Run: headless pygame with SDL's dummy video driver; simulated clock (each Clock.tick advances the game by its frame time, no real sleeping); random seed 0; keys injected as events and as key.get_pressed() state; no mouse input; restart key R tapped at the start of phases 3 and 4.
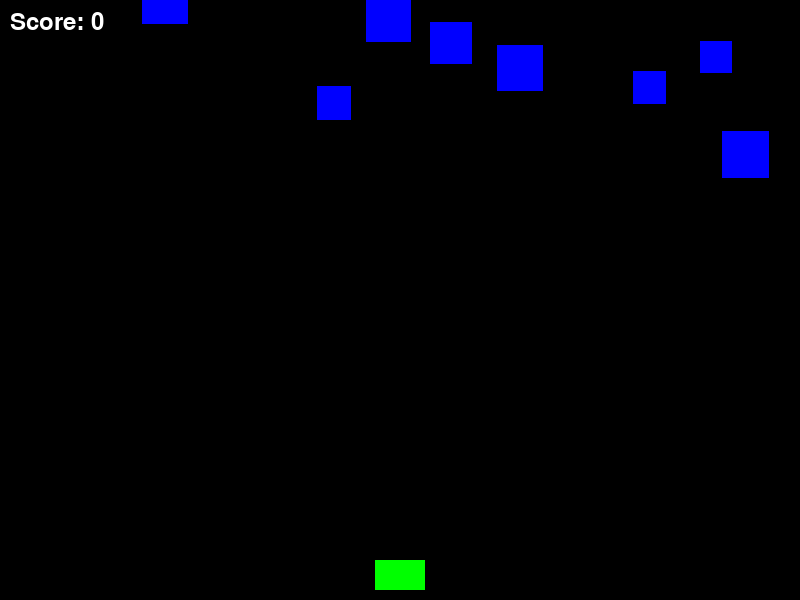
Frame 1 of 4 · flips 1–60 · no input
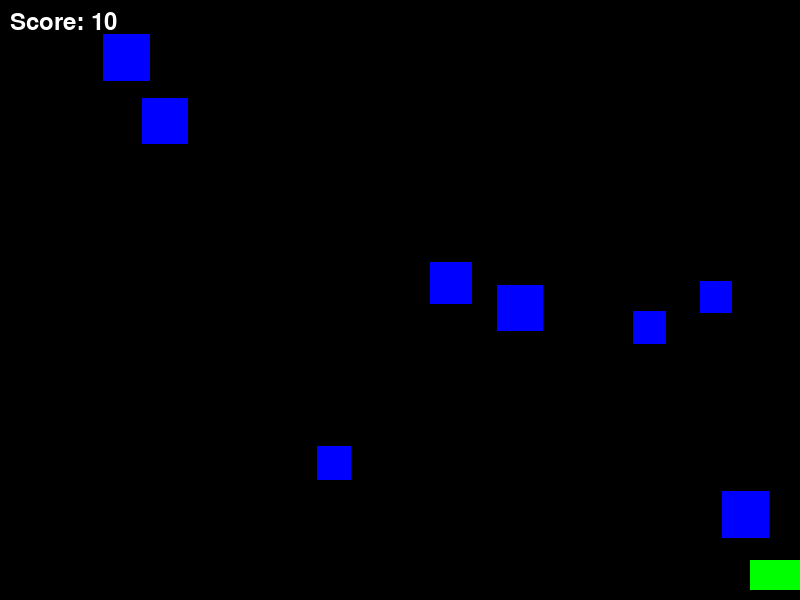
Frame 2 of 4 · flips 61–180 · tapped SPACE, RETURN · held RIGHT (→), D
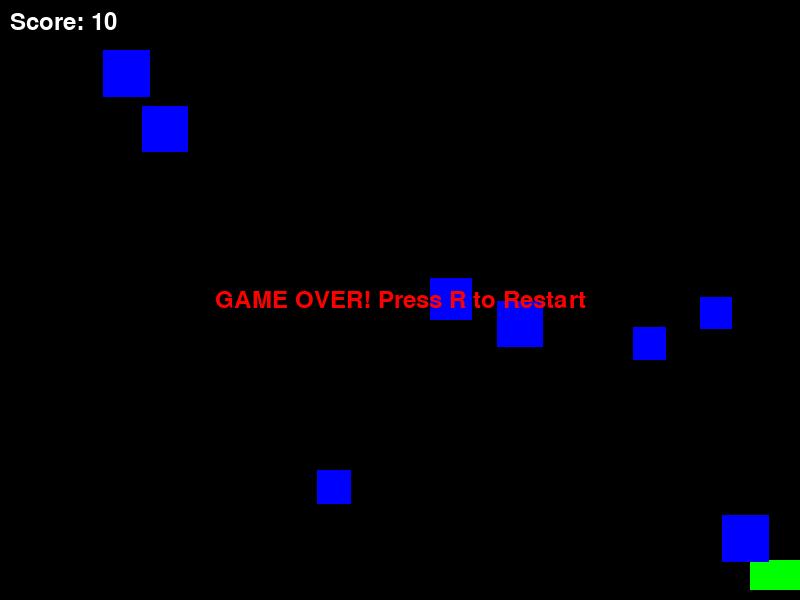
Frame 3 of 4 · flips 181–300 · tapped R · held DOWN (↓), S
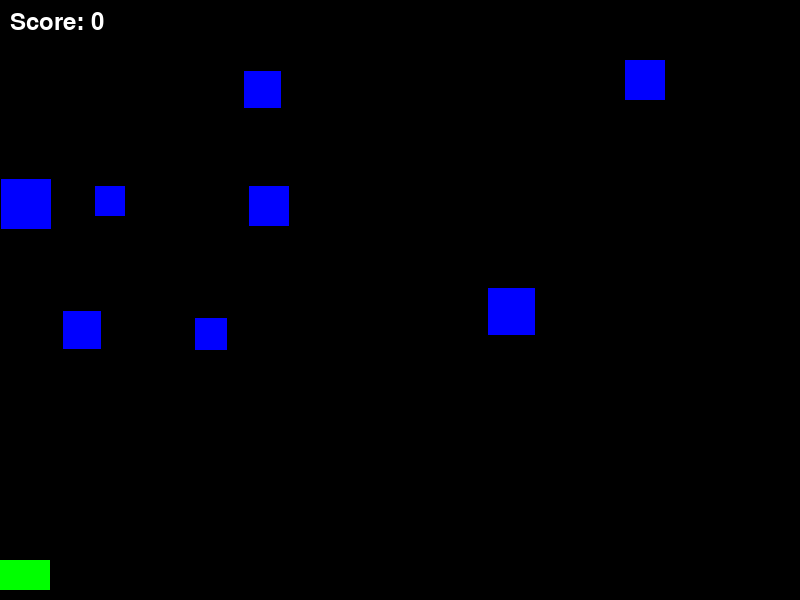
Frame 4 of 4 · flips 301–420 · tapped R · held LEFT (←), A, UP (↑), W

The pygame program that drew these frames:

import pygame
import random
import sys

# --- INITIALIZATION ---
pygame.init()
SCREEN_WIDTH, SCREEN_HEIGHT = 800, 600
screen = pygame.display.set_mode((SCREEN_WIDTH, SCREEN_HEIGHT))
pygame.display.set_caption("2D Space Shooter")
clock = pygame.time.Clock()
FONT = pygame.font.Font(None, 36)

# --- COLORS ---
BLACK = (0, 0, 0)
WHITE = (255, 255, 255)
RED = (255, 0, 0)
GREEN = (0, 255, 0)
BLUE = (0, 0, 255)

# --- PLAYER CLASS ---
class Player(pygame.sprite.Sprite):
    def __init__(self):
        super().__init__()
        self.image = pygame.Surface((50, 30))
        self.image.fill(GREEN)
        self.rect = self.image.get_rect()
        self.rect.centerx = SCREEN_WIDTH // 2
        self.rect.bottom = SCREEN_HEIGHT - 10
        self.speed = 5
        self.last_shot = 0
        self.shoot_cooldown = 250  # ms

    def update(self):
        keys = pygame.key.get_pressed()
        if keys[pygame.K_LEFT] and self.rect.left > 0:
            self.rect.x -= self.speed
        if keys[pygame.K_RIGHT] and self.rect.right < SCREEN_WIDTH:
            self.rect.x += self.speed

    def shoot(self):
        now = pygame.time.get_ticks()
        if now - self.last_shot > self.shoot_cooldown:
            self.last_shot = now
            bullet = Bullet(self.rect.centerx, self.rect.top)
            all_sprites.add(bullet)
            bullets.add(bullet)

# --- BULLET CLASS ---
class Bullet(pygame.sprite.Sprite):
    def __init__(self, x, y):
        super().__init__()
        self.image = pygame.Surface((4, 10))
        self.image.fill(RED)
        self.rect = self.image.get_rect()
        self.rect.centerx = x
        self.rect.bottom = y
        self.speed = -7  # Negative = moves up

    def update(self):
        self.rect.y += self.speed
        if self.rect.bottom < 0:  # Off-screen
            self.kill()

# --- ENEMY CLASS ---
class Enemy(pygame.sprite.Sprite):
    def __init__(self):
        super().__init__()
        self.size = random.randint(30, 50)
        self.image = pygame.Surface((self.size, self.size))
        self.image.fill(BLUE)
        self.rect = self.image.get_rect()
        self.rect.x = random.randint(0, SCREEN_WIDTH - self.size)
        self.rect.y = random.randint(-100, -40)
        self.speed = random.randint(1, 3)

    def update(self):
        self.rect.y += self.speed
        if self.rect.top > SCREEN_HEIGHT:
            self.reset_position()

    def reset_position(self):
        self.rect.x = random.randint(0, SCREEN_WIDTH - self.size)
        self.rect.y = random.randint(-100, -40)
        self.speed = random.randint(1, 3)

# --- GAME OBJECTS ---
all_sprites = pygame.sprite.Group()
bullets = pygame.sprite.Group()
enemies = pygame.sprite.Group()

player = Player()
all_sprites.add(player)

# Spawn initial enemies
for _ in range(8):
    enemy = Enemy()
    all_sprites.add(enemy)
    enemies.add(enemy)

score = 0
game_over = False

# --- MAIN GAME LOOP ---
running = True
while running:
    # --- EVENT HANDLING ---
    for event in pygame.event.get():
        if event.type == pygame.QUIT:
            running = False
        elif event.type == pygame.KEYDOWN:
            if event.key == pygame.K_SPACE and not game_over:
                player.shoot()
            if event.key == pygame.K_r and game_over:
                # Restart game (simple reset)
                game_over = False
                score = 0
                for sprite in all_sprites:
                    sprite.kill()
                player = Player()
                all_sprites.add(player)
                enemies.empty()
                bullets.empty()
                for _ in range(8):
                    enemy = Enemy()
                    all_sprites.add(enemy)
                    enemies.add(enemy)

    # --- GAME LOGIC (if not game over) ---
    if not game_over:
        all_sprites.update()

        # Check bullet-enemy collisions
        hits = pygame.sprite.groupcollide(enemies, bullets, True, True)
        for hit in hits:
            score += 10
            # Spawn new enemy
            enemy = Enemy()
            all_sprites.add(enemy)
            enemies.add(enemy)

        # Check player-enemy collisions
        if pygame.sprite.spritecollide(player, enemies, False):
            game_over = True

    # --- DRAWING ---
    screen.fill(BLACK)
    all_sprites.draw(screen)

    # Draw score
    score_text = FONT.render(f"Score: {score}", True, WHITE)
    screen.blit(score_text, (10, 10))

    # Draw game over message
    if game_over:
        over_text = FONT.render("GAME OVER! Press R to Restart", True, RED)
        text_rect = over_text.get_rect(center=(SCREEN_WIDTH/2, SCREEN_HEIGHT/2))
        screen.blit(over_text, text_rect)

    pygame.display.flip()
    clock.tick(60)  # 60 FPS

pygame.quit()
sys.exit()
